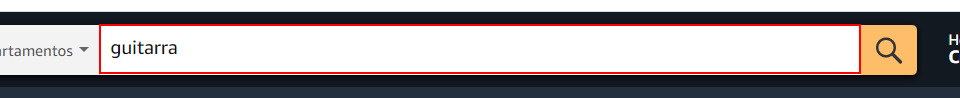
Task: Metodología - Luis Calderón
Workflow: SequenceBuscaProducto

Step 1: type "[in_strProducto+ "[k(enter)]"]" into the text box 'twotabsearchtextbox' in window 'Amazon.com.mx*' (chrome.exe)

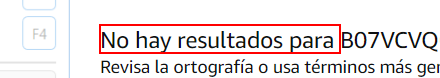
Step 2: find the element '*No hay resultados*' in window 'Amazon.com.mx*' (chrome.exe)

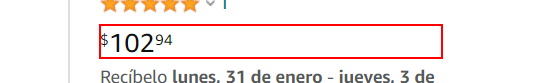
Step 3 [then]: get-text from the element in window 'Amazon.com.mx*' (chrome.exe)
